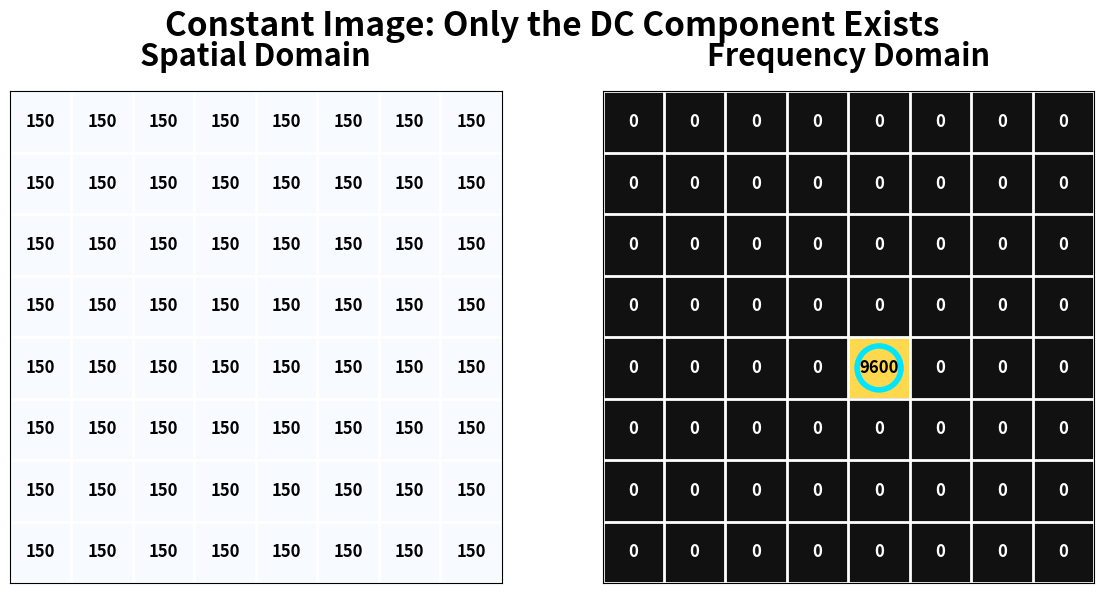

Write Python code to recreate this figure.
"""
Constant Image -> Frequency Domain using FFT
Author: Manasvi Khandelwal

Shows that a constant image has only one frequency component:
the DC component, which represents average brightness.
"""

import numpy as np
import matplotlib.pyplot as plt
from matplotlib.colors import ListedColormap

# -----------------------------
# Create constant image
# -----------------------------
N = 8
value = 150
image = np.full((N, N), value, dtype=float)

# -----------------------------
# Compute 2D FFT
# -----------------------------
fft_img = np.fft.fft2(image)
fft_shifted = np.fft.fftshift(fft_img)
magnitude = np.abs(fft_shifted).astype(int)

# For an 8x8 image filled with 150:
# center value = 150 * 8 * 8 = 9600

# -----------------------------
# Drawing helper
# -----------------------------
def draw_grid(ax, data, title, cmap, text_color="black"):
    ax.imshow(data, cmap=cmap)

    ax.set_title(title, fontsize=22, fontweight="bold", pad=18)
    ax.set_xticks([])
    ax.set_yticks([])

    # Grid lines
    ax.set_xticks(np.arange(-0.5, N, 1), minor=True)
    ax.set_yticks(np.arange(-0.5, N, 1), minor=True)
    ax.grid(which="minor", color="white", linewidth=2)
    ax.tick_params(which="minor", bottom=False, left=False)

    for i in range(N):
        for j in range(N):
            ax.text(
                j, i, str(int(data[i, j])),
                ha="center",
                va="center",
                fontsize=12,
                fontweight="bold",
                color=text_color
            )

# -----------------------------
# Frequency display colors
# -----------------------------
# Make all zero cells dark gray and center cell bright yellow
freq_display = np.zeros((N, N))
freq_display[N // 2, N // 2] = 1

freq_cmap = ListedColormap(["#111111", "#FFD84D"])

# -----------------------------
# Plot
# -----------------------------
fig, axes = plt.subplots(1, 2, figsize=(12, 6))

draw_grid(axes[0], image, "Spatial Domain", cmap="Blues", text_color="black")

axes[1].imshow(freq_display, cmap=freq_cmap, vmin=0, vmax=1)
axes[1].set_title("Frequency Domain", fontsize=22, fontweight="bold", pad=18)
axes[1].set_xticks([])
axes[1].set_yticks([])

axes[1].set_xticks(np.arange(-0.5, N, 1), minor=True)
axes[1].set_yticks(np.arange(-0.5, N, 1), minor=True)
axes[1].grid(which="minor", color="white", linewidth=2)
axes[1].tick_params(which="minor", bottom=False, left=False)

for i in range(N):
    for j in range(N):
        val = int(magnitude[i, j])
        color = "black" if val != 0 else "white"
        axes[1].text(
            j, i, str(val),
            ha="center",
            va="center",
            fontsize=12,
            fontweight="bold",
            color=color
        )

# Highlight DC component
center = N // 2
axes[1].scatter(
    center,
    center,
    s=1000,
    facecolors="none",
    edgecolors="#00E5FF",
    linewidths=4
)

plt.suptitle(
    "Constant Image: Only the DC Component Exists",
    fontsize=24,
    fontweight="bold",
    y=0.98
)

plt.tight_layout()
plt.savefig("constant_image_fft_readable.png", dpi=300, bbox_inches="tight")
plt.show()
